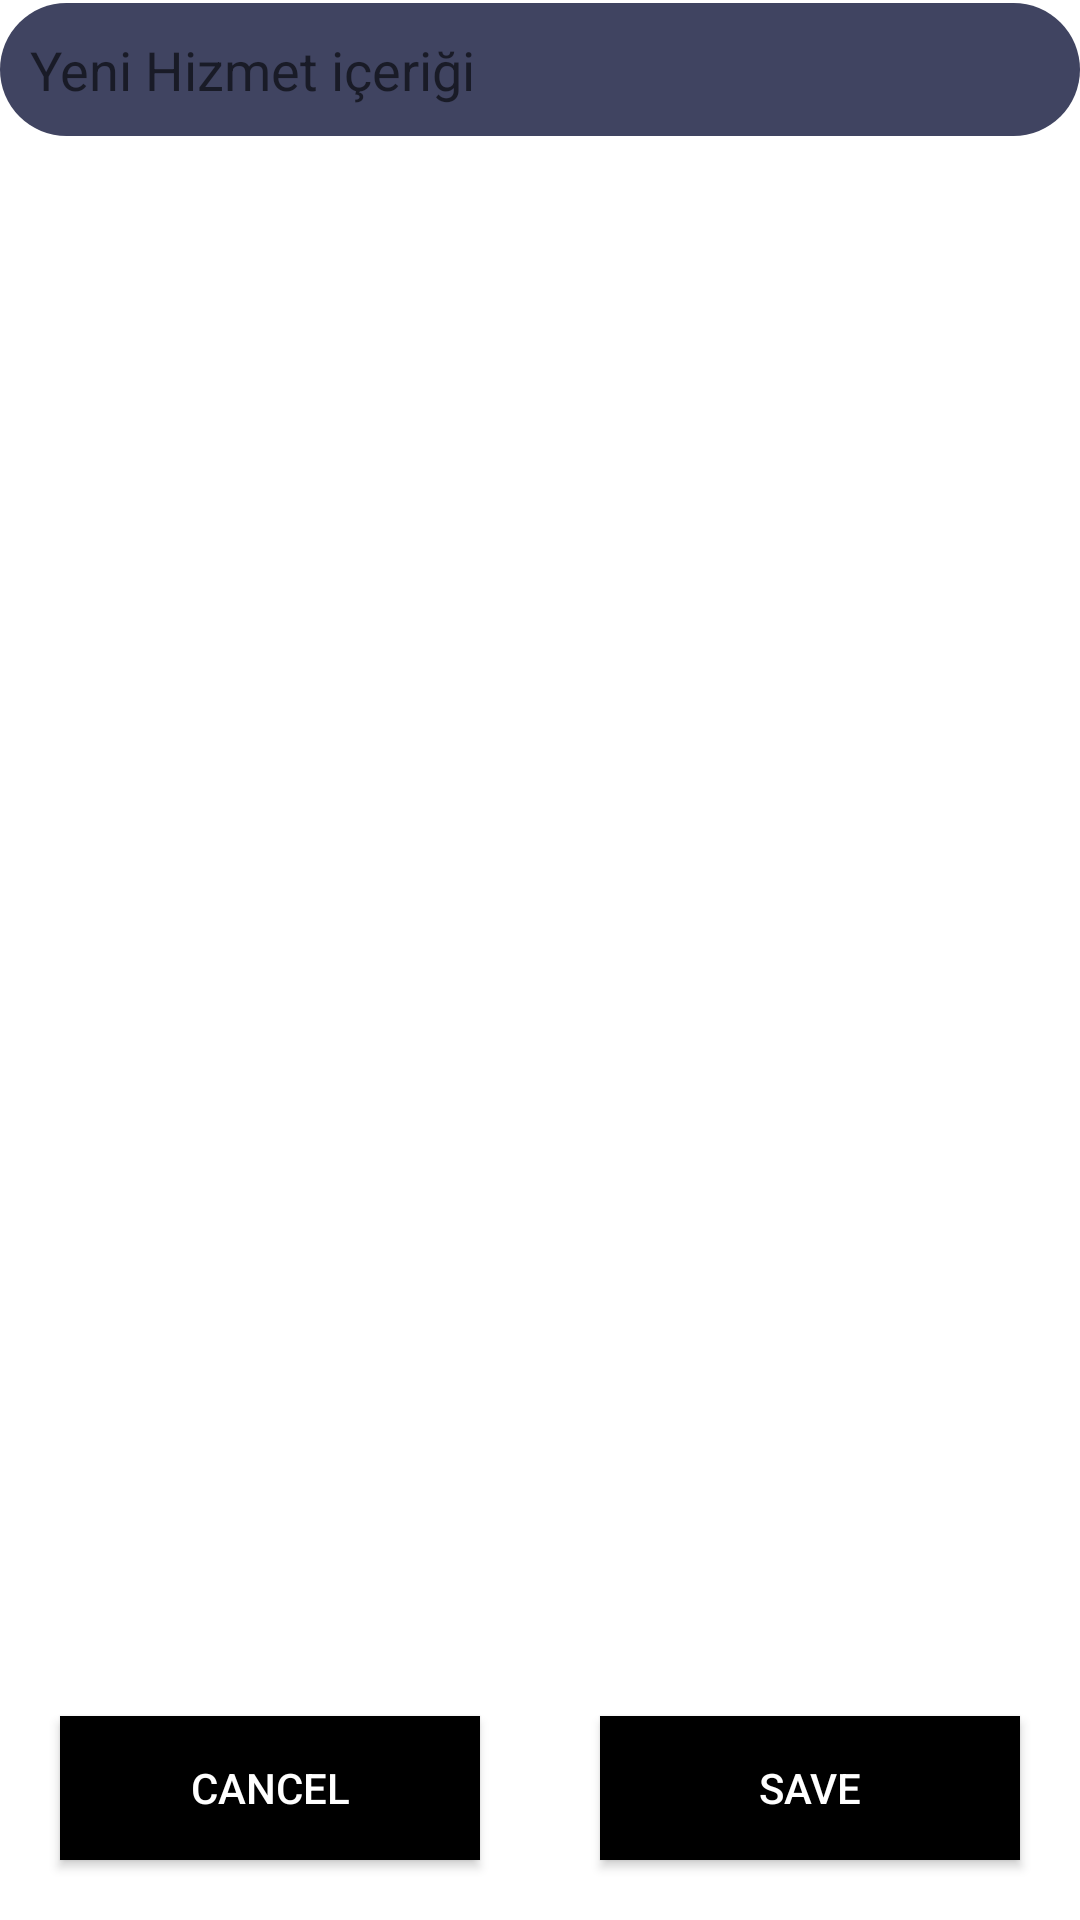

Reconstruct the res/layout file that produces this screen, plus the resources it refers to.
<!-- AndroidManifest.xml: application theme Theme.HizmetTakip -->
<!-- res/layout/activity_add_task.xml -->
<?xml version="1.0" encoding="utf-8"?>
<RelativeLayout xmlns:android="http://schemas.android.com/apk/res/android"
    xmlns:app="http://schemas.android.com/apk/res-auto"
    xmlns:tools="http://schemas.android.com/tools"
    android:layout_width="match_parent"
    android:layout_height="match_parent"
    android:layout_margin="10dp"
    android:orientation="vertical"
    tools:context=".ui.home.AddTask">

    <RelativeLayout
        android:layout_width="match_parent"
        android:layout_height="wrap_content"
        android:layout_above="@+id/saveOrCancelArea"
        android:layout_alignParentTop="true"
        android:layout_marginTop="1dp"
        android:layout_marginBottom="0dp">

        <LinearLayout
            android:layout_width="match_parent"
            android:layout_height="wrap_content"
            android:orientation="vertical">

            <EditText
                android:id="@+id/taskTxt"
                android:layout_width="match_parent"
                android:layout_height="wrap_content"
                android:background="@drawable/text_background"
                android:ems="10"
                android:hint="Yeni Hizmet içeriği"
                android:inputType="textPersonName"
                android:padding="10dp" />

            <androidx.recyclerview.widget.RecyclerView
                android:id="@+id/addTaskStaffRecyclerview"
                android:layout_width="match_parent"
                android:layout_height="match_parent"
                android:layout_below="@+id/info"
                android:layout_alignParentStart="true"
                android:layout_alignParentLeft="true"
                android:layout_alignParentEnd="true"
                android:layout_alignParentRight="true"
                android:layout_alignParentBottom="true"
                android:layout_marginTop="25dp"

                app:layout_constraintBottom_toBottomOf="parent"
                app:layout_constraintEnd_toEndOf="parent"
                app:layout_constraintStart_toStartOf="parent"
                app:layout_constraintTop_toBottomOf="@+id/info"
                tools:listitem="@layout/staff_item" />


        </LinearLayout>
    </RelativeLayout>

    <LinearLayout
        android:id="@+id/saveOrCancelArea"
        android:layout_width="match_parent"
        android:layout_height="wrap_content"
        android:layout_alignParentBottom="true"
        android:orientation="horizontal">

        <Button
            android:id="@+id/buttonCancel"
            android:layout_width="wrap_content"
            android:layout_height="wrap_content"
            android:layout_margin="20dp"
            android:layout_weight="1"
            android:background="@color/black"
            android:text="cancel"
            android:textColor="@android:color/white" />

        <Button
            android:id="@+id/buttonSave"
            android:layout_width="wrap_content"
            android:layout_height="wrap_content"
            android:layout_margin="20dp"
            android:layout_weight="1"
            android:background="@color/black"
            android:text="Save"
            android:textColor="@android:color/white" />
    </LinearLayout>
</RelativeLayout>
<!-- res/layout/staff_item.xml (included above) -->
<?xml version="1.0" encoding="utf-8"?>
<RelativeLayout xmlns:android="http://schemas.android.com/apk/res/android"
    xmlns:app="http://schemas.android.com/apk/res-auto"
    xmlns:tools="http://schemas.android.com/tools"
    android:layout_width="match_parent"
    android:layout_height="wrap_content"
    android:layout_marginTop="5dp"
    android:background="@drawable/text_background"
    android:orientation="horizontal"
    android:paddingTop="10dp"
    android:paddingRight="30dp"
    android:paddingBottom="10dp">

    <CheckBox
        android:id="@+id/staffCheckBox"
        android:layout_width="wrap_content"
        android:layout_height="wrap_content"
        android:layout_alignParentStart="true"
        android:layout_alignParentLeft="true"
        android:layout_alignParentTop="true"
        android:visibility="gone"
        app:layout_constraintStart_toStartOf="parent"
        app:layout_constraintTop_toTopOf="parent" />


    <TextView
        android:id="@+id/name"
        android:layout_width="wrap_content"
        android:layout_height="wrap_content"
        android:layout_alignTop="@+id/staffCheckBox"
        android:layout_alignBottom="@+id/staffCheckBox"
        android:layout_marginStart="0dp"
        android:layout_marginLeft="0dp"
        android:layout_marginTop="7dp"
        android:layout_marginBottom="7dp"
        android:layout_toEndOf="@+id/staffCheckBox"
        android:layout_toRightOf="@+id/staffCheckBox"
        android:hint="Name"
        android:paddingRight="20dp"
        android:textSize="24sp"
        tools:layout_editor_absoluteY="10dp" />

    <TextView
        android:id="@+id/surname"
        android:layout_width="wrap_content"
        android:layout_height="wrap_content"
        android:layout_alignTop="@+id/name"
        android:layout_alignBottom="@+id/name"

        android:layout_marginTop="2dp"
        android:layout_marginBottom="0dp"
        android:layout_toEndOf="@+id/name"
        android:layout_toRightOf="@+id/name"
        android:hint="Surname"
        android:textSize="24sp"
        app:layout_constraintStart_toEndOf="@+id/name"
        app:layout_constraintTop_toTopOf="parent" />


</RelativeLayout>
<!-- resources referenced by this layout -->
<resources>
  <!-- drawable text_background (drawable) -->
  <?xml version="1.0" encoding="utf-8"?>
  <shape xmlns:android="http://schemas.android.com/apk/res/android">
      <corners
          android:topLeftRadius="150dp"
          android:topRightRadius="150dp"
          android:bottomLeftRadius="150dp"
          android:bottomRightRadius="150dp" />
      <solid android:color="#404461" />
      <padding android:left="15dp"  android:right="15dp" />
  </shape>
  <style name="Theme.HizmetTakip" parent="Theme.MaterialComponents.DayNight.DarkActionBar">
          
          <item name="colorPrimary">@color/purple_500</item>
          <item name="colorPrimaryVariant">@color/purple_700</item>
          <item name="colorOnPrimary">@color/white</item>
          
          <item name="colorSecondary">@color/teal_200</item>
          <item name="colorSecondaryVariant">@color/teal_700</item>
          <item name="colorOnSecondary">@color/black</item>
          
          <item name="android:statusBarColor" tools:targetApi="l">?attr/colorPrimaryVariant</item>
          
      </style>
  <!-- not gathered from this repository: default colours our renderer supplied (Android Studio template values) -->
  <color name="purple_500">#FF6200EE</color>
  <color name="purple_700">#FF3700B3</color>
  <color name="teal_200">#FF03DAC5</color>
  <color name="teal_700">#FF018786</color>
  <color name="black">#FF000000</color>
  <color name="white">#FFFFFFFF</color>
</resources>
